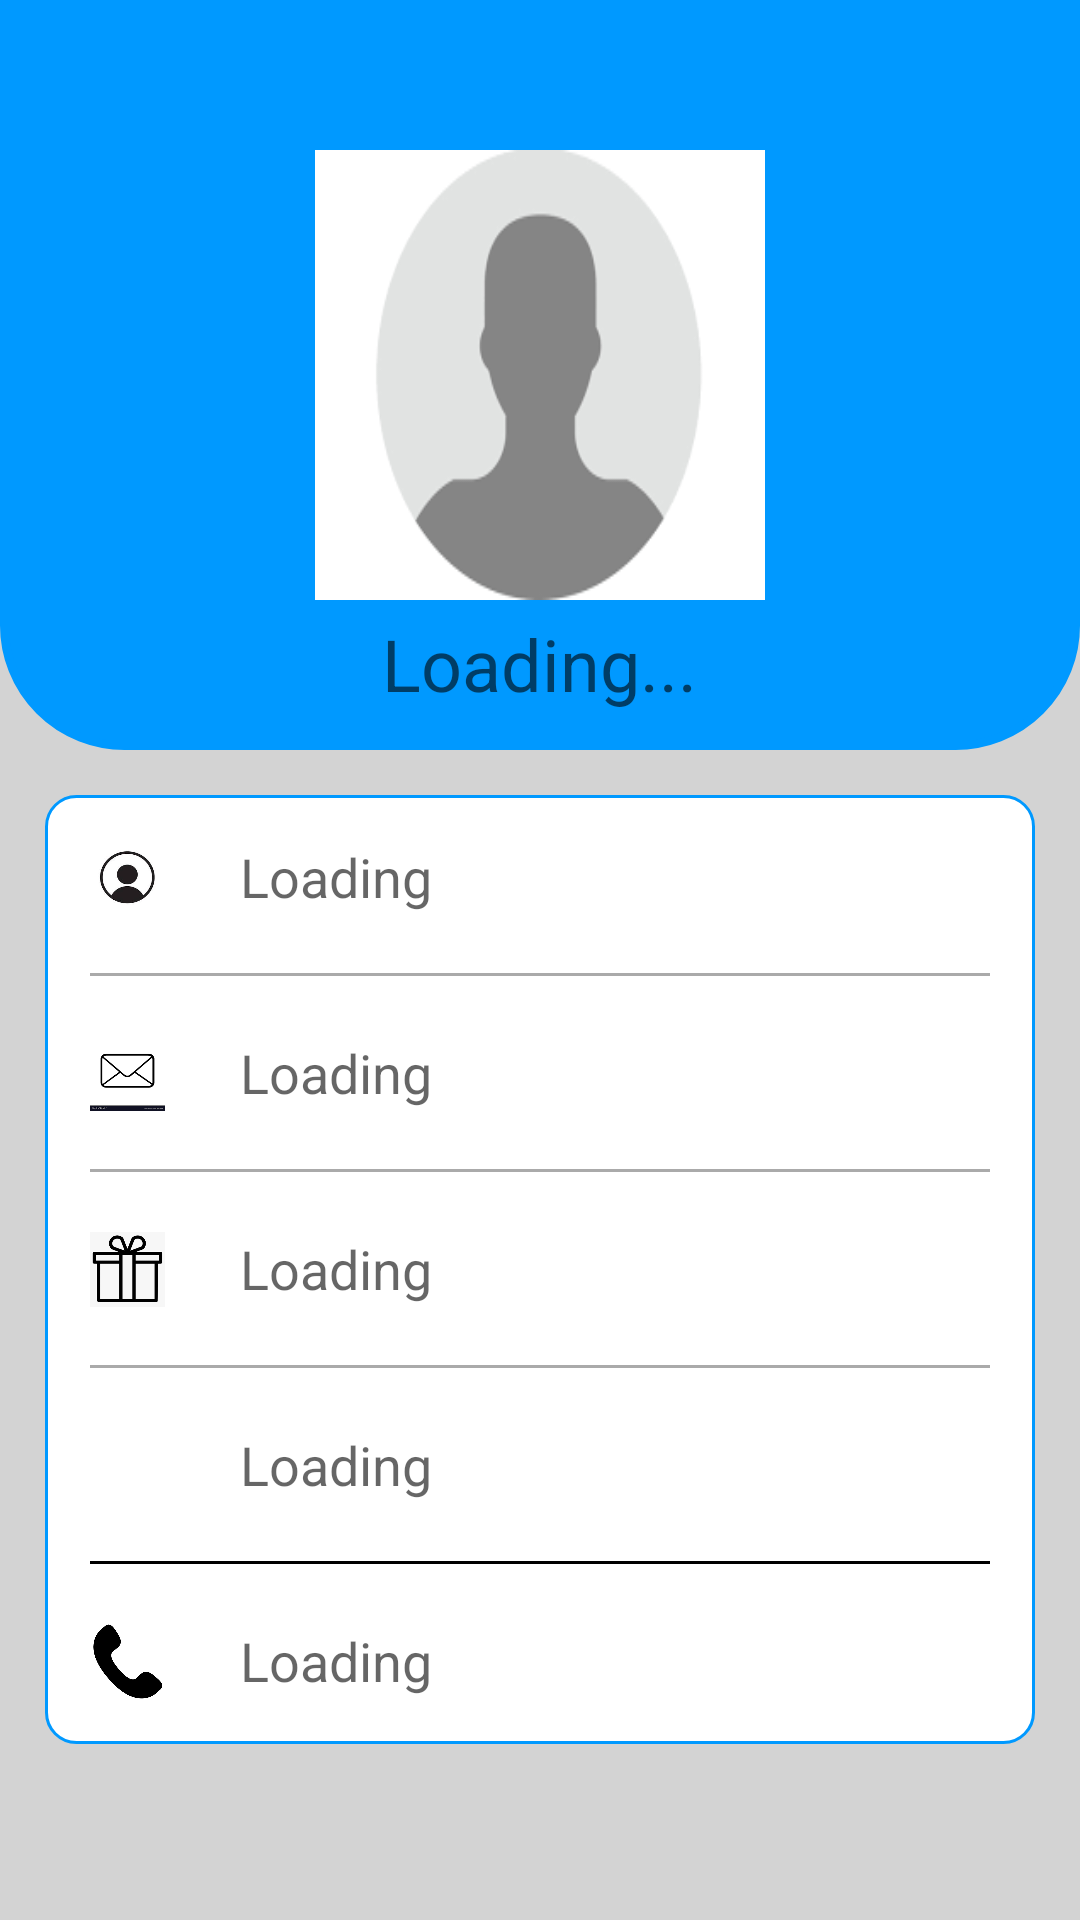

Layout XML and referenced resources for this Android screen:
<!-- AndroidManifest.xml: application theme Theme.Newlife_Narok_SDA_church_management_app -->
<!-- res/layout/activity_user_profile.xml -->
<?xml version="1.0" encoding="utf-8"?>
<ScrollView xmlns:android="http://schemas.android.com/apk/res/android"
    xmlns:app="http://schemas.android.com/apk/res-auto"
    xmlns:tools="http://schemas.android.com/tools"
    android:layout_width="match_parent"
    android:layout_height="match_parent"
    tools:context=".UserProfileActivity"
    android:background="@color/light_gray">

    <LinearLayout
        android:layout_width="match_parent"
        android:layout_height="wrap_content"
        android:orientation="vertical">

        <RelativeLayout
            android:layout_width="match_parent"
            android:layout_height="250dp"
            android:background="@drawable/admineventsheader">

            <ImageView
                android:id="@+id/imageView_profile_dp"
                android:layout_width="150dp"
                android:layout_height="150dp"
                android:layout_centerInParent="true"
                android:background="@drawable/no_profile_pic" />

            <TextView
                android:id="@+id/textView_show_welcome"
                android:layout_width="wrap_content"
                android:layout_height="wrap_content"
                android:layout_below="@id/imageView_profile_dp"
                android:layout_centerHorizontal="true"
                android:layout_marginTop="5dp"
                android:hint="Loading..."
                android:textAppearance="@style/TextAppearance.AppCompat.Headline"
                android:textColor="@color/white" />

        </RelativeLayout>

        <RelativeLayout
            android:layout_width="match_parent"
            android:layout_height="match_parent"
            android:layout_margin="15dp"
            android:background="@drawable/user_views_backgrounds"
            android:padding="15dp">
            
            <ImageView
                android:id="@+id/ic_profile"
                android:layout_width="25dp"
                android:layout_height="25dp"
                android:background="@drawable/ic_profile" />

            <TextView
                android:id="@+id/textView_show_full_name"
                android:layout_width="wrap_content"
                android:layout_height="wrap_content"
                android:layout_alignStart="@id/ic_profile"
                android:layout_marginStart="50dp"
                android:hint="Loading"
                android:textColor="#000000"
                android:textSize="18sp" />

            <View
                android:id="@+id/divider_name"
                android:layout_width="match_parent"
                android:layout_height="1dp"
                android:layout_below="@id/textView_show_full_name"
                android:layout_marginTop="20dp"
                android:background="@android:color/darker_gray" />


            
            <ImageView
                android:id="@+id/ic_email"
                android:layout_width="25dp"
                android:layout_height="25dp"
                android:layout_below="@id/divider_name"
                android:layout_marginTop="20dp"
                android:background="@drawable/ic_email" />

            <TextView
                android:id="@+id/textView_show_email"
                android:layout_width="wrap_content"
                android:layout_height="wrap_content"
                android:layout_below="@id/divider_name"
                android:layout_alignStart="@id/ic_email"
                android:layout_marginStart="50dp"
                android:layout_marginTop="20dp"
                android:hint="Loading"
                android:textColor="#000000"
                android:textSize="18sp" />

            <View
                android:id="@+id/divider_email"
                android:layout_width="match_parent"
                android:layout_height="1dp"
                android:layout_below="@id/textView_show_email"
                android:layout_marginTop="20dp"
                android:background="@android:color/darker_gray" />

            
            <ImageView
                android:id="@+id/ic_dob"
                android:layout_width="25dp"
                android:layout_height="25dp"
                android:layout_below="@id/divider_email"
                android:layout_marginTop="20dp"
                android:background="@drawable/ic_birthday" />

            <TextView
                android:id="@+id/textView_show_dob"
                android:layout_width="wrap_content"
                android:layout_height="wrap_content"
                android:layout_below="@id/divider_email"
                android:layout_alignStart="@id/ic_dob"
                android:layout_marginStart="50dp"
                android:layout_marginTop="20dp"
                android:hint="Loading"
                android:textColor="#000000"
                android:textSize="18sp" />

            <View
                android:id="@+id/divider_dob"
                android:layout_width="match_parent"
                android:layout_height="1dp"
                android:layout_below="@id/textView_show_dob"
                android:layout_marginTop="20dp"
                android:background="@android:color/darker_gray" />

            
            <ImageView
                android:id="@+id/ic_gender"
                android:layout_width="25dp"
                android:layout_height="25dp"
                android:layout_below="@id/divider_dob"
                android:layout_marginTop="20dp"
                android:background="@drawable/ic_gender" />

            <TextView
                android:id="@+id/textView_show_gender"
                android:layout_width="wrap_content"
                android:layout_height="wrap_content"
                android:layout_below="@id/divider_dob"
                android:layout_alignStart="@id/ic_gender"
                android:layout_marginStart="50dp"
                android:layout_marginTop="20dp"
                android:hint="Loading"
                android:textColor="#000000"
                android:textSize="18sp" />

            <View
                android:id="@+id/divider_gender"
                android:layout_width="match_parent"
                android:layout_height="1dp"
                android:layout_below="@id/textView_show_gender"
                android:layout_marginTop="20dp"
                android:background="@color/black" />

            
            <ImageView
                android:id="@+id/ic_mobile"
                android:layout_width="25dp"
                android:layout_height="25dp"
                android:layout_below="@id/divider_gender"
                android:layout_marginTop="20dp"
                android:background="@drawable/ic_mobile" />

            <TextView
                android:id="@+id/textView_show_mobile"
                android:layout_width="wrap_content"
                android:layout_height="wrap_content"
                android:layout_below="@id/divider_gender"
                android:layout_alignStart="@id/ic_dob"
                android:layout_marginStart="50dp"
                android:layout_marginTop="20dp"
                android:hint="Loading"
                android:textColor="#000000"
                android:textSize="18sp" />

            <ProgressBar
                android:id="@+id/progressBar"
                android:layout_width="wrap_content"
                android:layout_height="wrap_content"
                android:layout_centerInParent="true"
                android:elevation="10dp"
                android:visibility="gone" />

        </RelativeLayout>








    </LinearLayout>

</ScrollView>
<!-- resources referenced by this layout -->
<resources>
  <color name="black">#FF000000</color>
  <color name="light_gray">#D3D3D3</color>
  <color name="white">#FFFFFFFF</color>
  <!-- drawable admineventsheader (drawable) -->
  <?xml version="1.0" encoding="utf-8"?>
  <shape android:shape="rectangle" xmlns:android="http://schemas.android.com/apk/res/android">
      <corners android:topLeftRadius="0dp"
          android:topRightRadius="0dp"
          android:bottomRightRadius="40dp"
          android:bottomLeftRadius="40dp"/>
      <gradient android:angle="225"
          android:startColor="#0099ff"
          android:endColor="#0099ff"
          android:centerColor="#0099ff"/>
  
      <stroke android:width="3dp" android:color="#0099ff"/>
  </shape>
  <!-- drawable ic_birthday: png bitmap (drawable, 2072 bytes) -->
  <!-- drawable ic_email: png bitmap (drawable, 2528 bytes) -->
  <!-- drawable ic_mobile: png bitmap (drawable, 2819 bytes) -->
  <!-- drawable ic_profile: jpeg bitmap (drawable, 4050 bytes) -->
  <!-- drawable no_profile_pic: png bitmap (drawable, 2545 bytes) -->
  <!-- drawable user_views_backgrounds (drawable) -->
  <?xml version="1.0" encoding="utf-8"?>
  <shape android:shape="rectangle" xmlns:android="http://schemas.android.com/apk/res/android">
      <corners android:topLeftRadius="10dp"
          android:topRightRadius="10dp"
          android:bottomRightRadius="10dp"
          android:bottomLeftRadius="10dp"/>
      <gradient android:angle="225"
          android:startColor="#ffffff"
          android:endColor="#ffffff"
          android:centerColor="#ffffff"/>
  
      <stroke android:width ="1dp" android:color="#0099ff"/>
  </shape>
  <style name="Theme.Newlife_Narok_SDA_church_management_app" parent="Theme.AppCompat.DayNight.DarkActionBar">
          
          <item name="colorPrimary">#0099ff</item>
          <item name="colorPrimaryVariant">#0099ff</item>
          <item name="colorOnPrimary">@color/white</item>
          
          <item name="colorSecondary">@color/teal_200</item>
          <item name="colorSecondaryVariant">@color/teal_700</item>
          <item name="colorOnSecondary">@color/black</item>
          
          <item name="android:statusBarColor" tools:targetApi="l">?attr/colorPrimaryVariant</item>
          
      </style>
  <color name="teal_200">#FF03DAC5</color>
  <color name="teal_700">#FF018786</color>
</resources>
